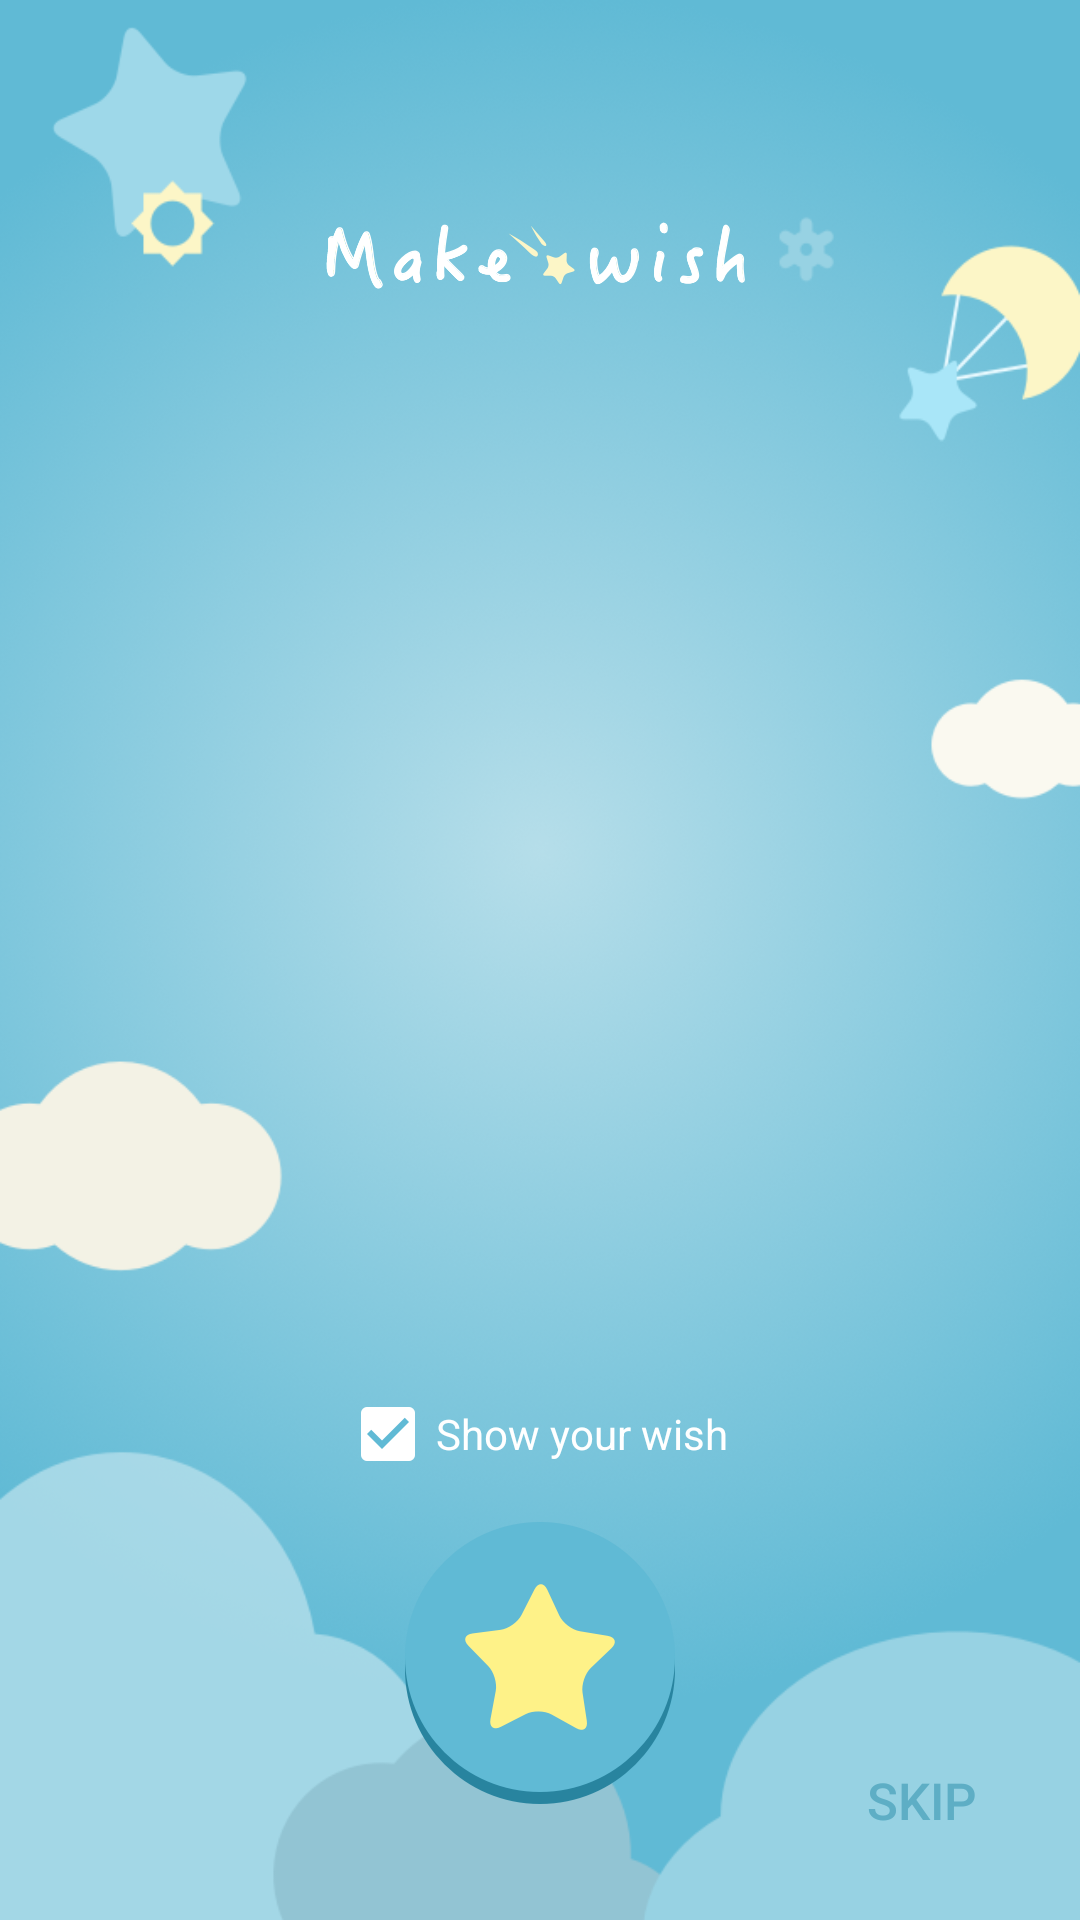

Produce the Android XML layout that renders to this screen, including the resource entries it uses.
<!-- AndroidManifest.xml: application theme AppTheme -->
<!-- res/layout/make_wish.xml -->
<?xml version="1.0" encoding="utf-8"?>
<FrameLayout xmlns:android="http://schemas.android.com/apk/res/android"
    android:layout_width="match_parent"
    android:layout_height="match_parent">


    <LinearLayout
        android:layout_width="match_parent"
        android:layout_height="match_parent"
        android:background="@drawable/bg_makewish"
        android:orientation="vertical"
        android:weightSum="1">

        <ImageView
            android:id="@+id/wish_title"
            android:layout_width="wrap_content"
            android:layout_height="wrap_content"
            android:layout_gravity="center_horizontal"
            android:layout_marginBottom="30dp"
            android:layout_marginTop="67dp"
            android:background="@drawable/title_makewish" />

        <EditText
            android:id="@+id/myWish"
            android:layout_width="219dp"
            android:layout_height="140dp"
            android:layout_gravity="center_horizontal"
            android:layout_weight="1"
            android:background="@null"
            android:cursorVisible="true"
            android:focusable="true"
            android:gravity="top"
            android:layerType="software"
            android:lineSpacingExtra="1dp"
            android:maxLength="140"
            android:maxLines="7"
            android:textColor="#696969"
            android:textSize="18sp" />

        <CheckBox
            android:id="@+id/allowPublic"
            android:layout_width="wrap_content"
            android:layout_height="wrap_content"
            android:layout_gravity="center_horizontal"
            android:background="#00FFFFFF"
            android:button="@drawable/allow_public_selector"
            android:checked="true"
            android:paddingLeft="4dp"
            android:text="@string/allowPublic"
            android:textColor="#FFFFFF"
            android:textSize="14sp" />


        <LinearLayout
            android:layout_width="match_parent"
            android:layout_height="150dp"
            android:gravity="center"
            android:orientation="vertical">

            <ImageButton
                android:id="@+id/send"
                android:layout_width="wrap_content"
                android:layout_height="wrap_content"
                android:layout_marginBottom="21dp"
                android:background="@drawable/send_wish_selector"
                android:text="Send" />
        </LinearLayout>


    </LinearLayout>

    <Button
        android:id="@+id/skip"
        android:layout_width="75dp"
        android:layout_height="50dp"
        android:layout_gravity="bottom|right"
        android:layout_marginBottom="15dp"
        android:layout_marginRight="15dp"
        android:background="#00FFFFFF"
        android:text="@string/skip"
        android:textColor="@drawable/skip_selector"
        android:textSize="17sp" />
</FrameLayout>
<!-- resources referenced by this layout -->
<resources>
  <!-- drawable allow_public_selector (drawable) -->
  <?xml version="1.0" encoding="utf-8"?>
  <selector xmlns:android="http://schemas.android.com/apk/res/android">
      <item android:drawable="@drawable/btn_makewish_public_pressed" android:state_pressed="false" android:state_selected="true" />
      <item android:drawable="@drawable/btn_makewish_public_pressed" android:state_checked="true" android:state_pressed="false" />
      <item android:drawable="@drawable/btn_makewish_public_pressed" android:state_pressed="true" />
      <item android:drawable="@drawable/btn_makewish_public_normal" />
  </selector>
  <!-- drawable bg_makewish: png bitmap (drawable-hdpi, 307871 bytes) -->
  <!-- drawable send_wish_selector (drawable) -->
  <?xml version="1.0" encoding="utf-8"?>
  <selector xmlns:android="http://schemas.android.com/apk/res/android">
      <item android:drawable="@drawable/btn_makewish_pressed" android:state_pressed="false" android:state_selected="true" />
      <item android:drawable="@drawable/btn_makewish_pressed" android:state_checked="true" android:state_pressed="false" />
      <item android:drawable="@drawable/btn_makewish_pressed" android:state_pressed="true" />
      <item android:drawable="@drawable/btn_makewish_normal" />
  </selector>
  <!-- drawable skip_selector (drawable) -->
  <?xml version="1.0" encoding="utf-8"?>
  <selector xmlns:android="http://schemas.android.com/apk/res/android">
      <item android:color="#4194AD" android:state_pressed="true" />
      <item android:color="#5EAEC5" android:state_pressed="false" />
  
  </selector>
  <!-- drawable title_makewish: png bitmap (drawable-hdpi, 8130 bytes) -->
  <string name="allowPublic">Show your wish</string>
  <string name="skip">Skip</string>
  <style name="AppTheme" parent="Theme.AppCompat.Light.DarkActionBar">
          
          
          
          
          <item name="android:windowContentOverlay">@null</item>
          <item name="actionBarStyle">@style/MyActionBar</item>
  
      </style>
  <!-- drawable btn_makewish_public_pressed: png bitmap (drawable-hdpi, 3086 bytes) -->
  <!-- drawable btn_makewish_public_normal: png bitmap (drawable-hdpi, 2961 bytes) -->
  <!-- drawable btn_makewish_pressed: png bitmap (drawable-hdpi, 5194 bytes) -->
  <!-- drawable btn_makewish_normal: png bitmap (drawable-hdpi, 9017 bytes) -->
  <style name="MyActionBar" parent="@style/Widget.AppCompat.Light.ActionBar">
          
          <item name="background">@color/actionBar_BG</item>
      </style>
  <color name="actionBar_BG">#97D2E3</color>&gt;
</resources>
